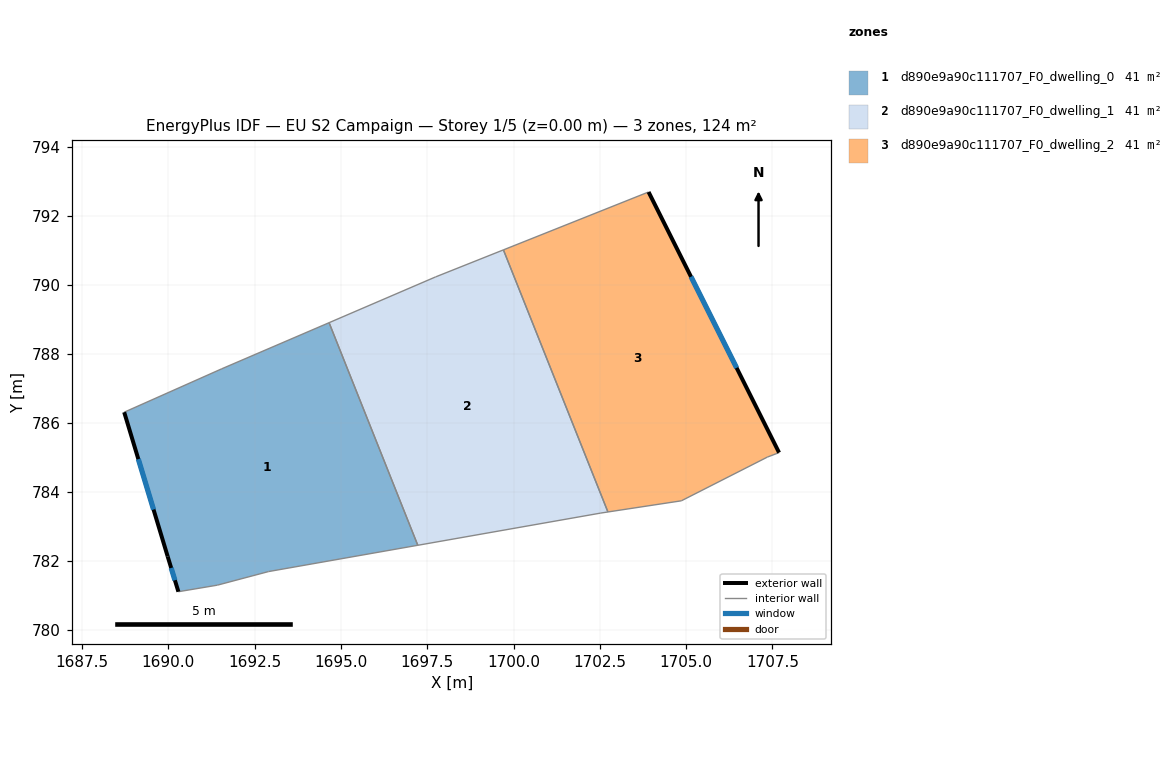
=== STOREY PLAN SPEC (per zone: floor XY polygon, exterior-wall plan segments, windows/doors) ===
zone 1: d890e9a90c111707_F0_dwelling_0  (41.4 m²)
  floor: (1694.66, 788.90) (1697.23, 782.46) (1692.90, 781.70) (1691.42, 781.30) (1690.29, 781.11) (1689.98, 782.13) (1688.72, 786.31) (1691.55, 787.57)
  exterior wall: (1689.98, 782.13) – (1690.29, 781.11)  [1.1 m]
    window: (1690.08, 781.80) – (1690.19, 781.44)  [0.4 m²]
  exterior wall: (1688.72, 786.31) – (1689.98, 782.13)  [4.4 m]
    window: (1689.13, 784.95) – (1689.57, 783.49)  [1.6 m²]
  interior walls: 6
zone 2: d890e9a90c111707_F0_dwelling_1  (41.4 m²)
  floor: (1699.71, 791.01) (1702.73, 783.42) (1702.53, 783.39) (1697.23, 782.46) (1694.66, 788.90) (1697.74, 790.23)
  interior walls: 6
zone 3: d890e9a90c111707_F0_dwelling_2  (41.4 m²)
  floor: (1703.91, 792.69) (1707.69, 785.14) (1707.35, 785.01) (1704.86, 783.74) (1702.73, 783.42) (1699.71, 791.01)
  exterior wall: (1707.69, 785.14) – (1703.91, 792.69)  [8.4 m]
    window: (1706.46, 787.60) – (1705.14, 790.23)  [3.1 m²]
  interior walls: 5

=== DERIVED (storey summary) ===
Building: EU S2 Campaign
Storey: 1 of 5  (floor level z = 0.00 m)
Storey gross floor area: 124.3 m²
Zones on this storey: 3
  - d890e9a90c111707_F0_dwelling_0: floor 41.4 m²; exterior wall 5.4 m (16.3 m²); 2 window(s) 2.0 m²; WWR 12.2%
  - d890e9a90c111707_F0_dwelling_1: floor 41.4 m²
  - d890e9a90c111707_F0_dwelling_2: floor 41.4 m²; exterior wall 8.4 m (25.3 m²); 1 window(s) 3.1 m²; WWR 12.2%
Zone adjacency (shared interzone walls):
  - d890e9a90c111707_F0_dwelling_0 ↔ d890e9a90c111707_F0_dwelling_1
  - d890e9a90c111707_F0_dwelling_1 ↔ d890e9a90c111707_F0_dwelling_2